Run: headless pygame with SDL's dummy video driver; simulated clock (each Clock.tick advances the game by its frame time, no real sleeping); random seed 0; keys injected as events and as key.get_pressed() state; mouse plan: one left click at the window centre at the start of phase 2, then a move to the lower-right quarter at the start of phase 3.
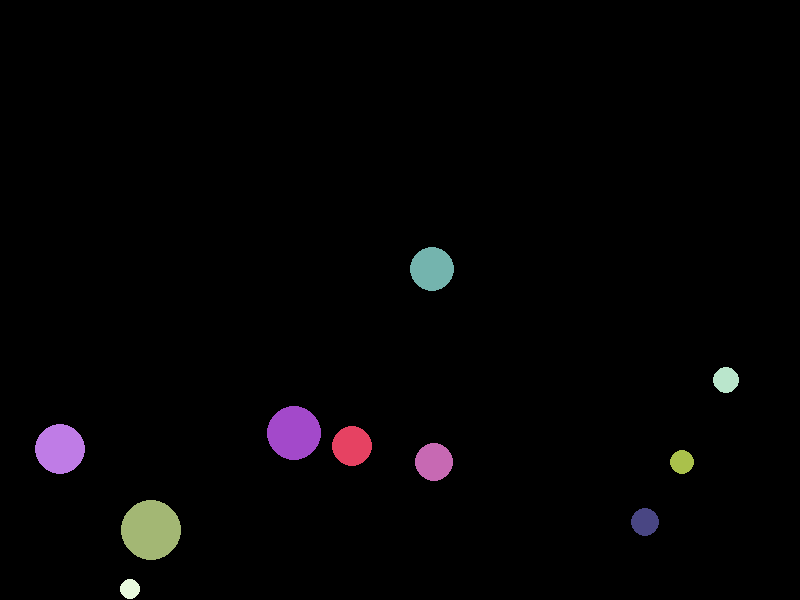
Frame 1 of 4 · flips 1–60 · no input
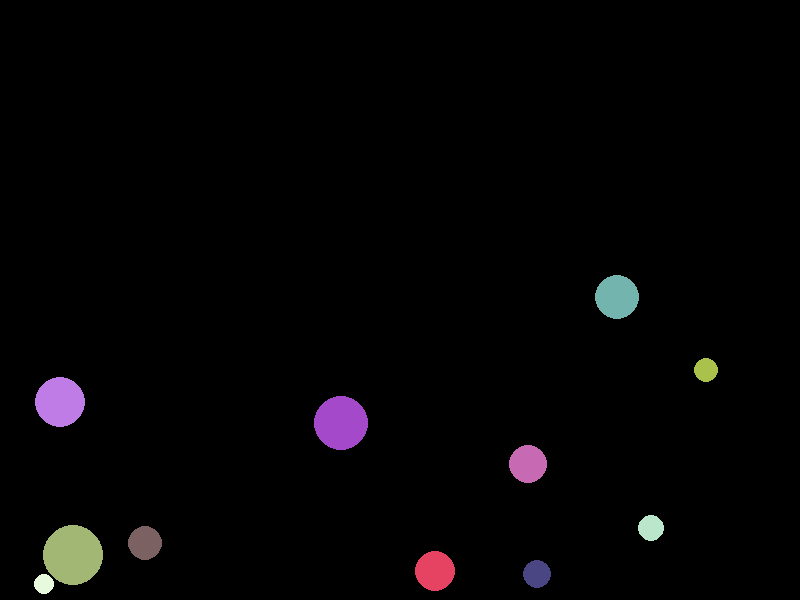
Frame 2 of 4 · flips 61–180 · clicked the window centre · tapped SPACE, RETURN · held RIGHT (→), D
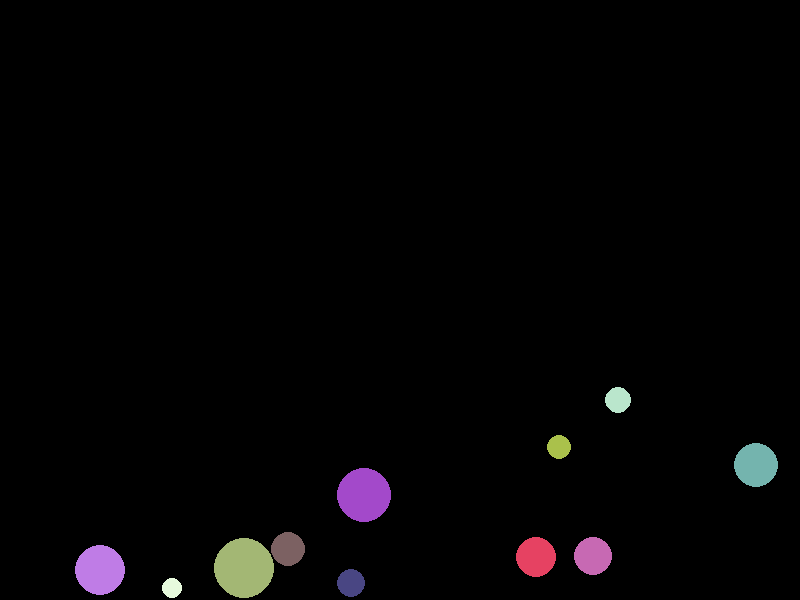
Frame 3 of 4 · flips 181–300 · moved the mouse to the lower-right quarter · held DOWN (↓), S
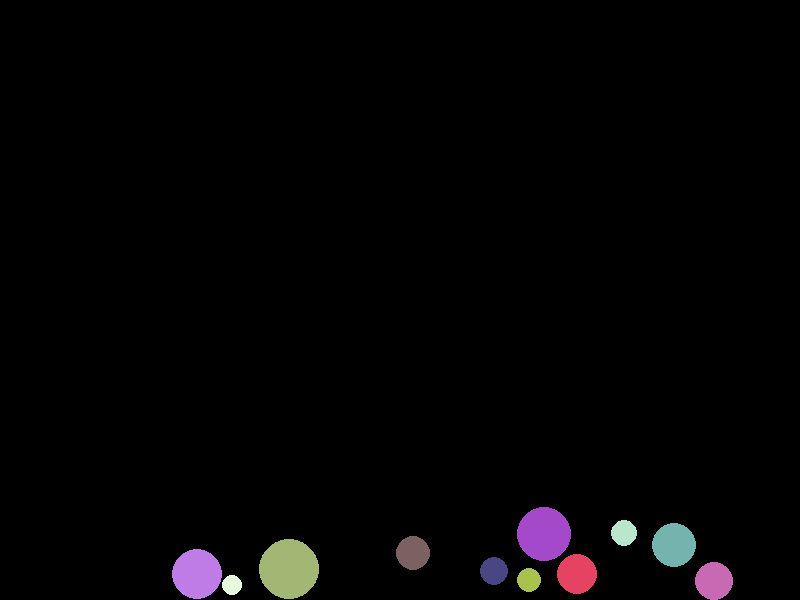
Frame 4 of 4 · flips 301–420 · held LEFT (←), A, UP (↑), W

The pygame program that drew these frames:

"""
Made by the gayest squirrel alive; Squirrel Gay Acorns

3/22/2025 uhh 1:44 PM
"""

import math
import pygame
import random

class Vec2:
    def __init__(self, x=0, y=0):
        self.x = x
        self.y = y
    
    def __add__(self, other):
        return Vec2(self.x + other.x, self.y + other.y)
    
    def __sub__(self, other):
        return Vec2(self.x - other.x, self.y - other.y)
    
    def __mul__(self, scalar):
        return Vec2(self.x * scalar, self.y * scalar)
    
    def length(self):
        return math.sqrt(self.x**2 + self.y**2)
    
    def normalized(self):
        length = self.length()
        if length == 0:
            return Vec2(0, 0)
        return Vec2(self.x / length, self.y / length)
    
    def dot(self, other):
        return self.x * other.x + self.y * other.y
    
    def __str__(self):
        return f"Vec2({self.x}, {self.y})"


class PhysicsObject:
    def __init__(self, position, mass=1.0):
        self.position = position
        self.velocity = Vec2(0, 0)
        self.acceleration = Vec2(0, 0)
        self.force = Vec2(0, 0)
        self.mass = mass
        self.restitution = 0.8

    def apply_force(self, force):
        self.force = self.force + force

    def update(self, dt):
        self.acceleration = self.force * (1.0 / self.mass)
        self.velocity = self.velocity + self.acceleration * dt
        self.position = self.position + self.velocity * dt
        self.force = Vec2(0, 0)


class Circle(PhysicsObject):
    def __init__(self, position, radius, mass=None):
        self.radius = radius
        if mass is None:
            mass = math.pi * radius**2
        super().__init__(position, mass)
        self.color = (random.randint(50, 255), random.randint(50, 255), random.randint(50, 255))

    def draw(self, screen):
        pygame.draw.circle(
            screen, 
            self.color, 
            (int(self.position.x), int(self.position.y)), 
            self.radius
        )


class PhysicsEngine:
    def __init__(self, width, height):
        self.objects = []
        self.gravity = Vec2(0, 9.8 * 30)
        self.width = width
        self.height = height
        self.collision_iterations = 1

    def add_object(self, obj):
        self.objects.append(obj)

    def check_circle_collision(self, c1, c2):
        delta = c2.position - c1.position
        distance = delta.length()
        min_distance = c1.radius + c2.radius
        
        if distance < min_distance:
            penetration = min_distance - distance
            
            if distance == 0:
                normal = Vec2(1, 0)
            else:
                normal = delta.normalized()
            

            rel_velocity = c2.velocity - c1.velocity
            
            vel_along_normal = rel_velocity.dot(normal)
            if vel_along_normal > 0:
                return
            

            restitution = min(c1.restitution, c2.restitution)
            
            j = -(1 + restitution) * vel_along_normal
            j /= (1 / c1.mass) + (1 / c2.mass)
            
            impulse = normal * j
            c1.velocity = c1.velocity - impulse * (1 / c1.mass)
            c2.velocity = c2.velocity + impulse * (1 / c2.mass)
            

            correction = normal * (penetration * 0.5)
            c1.position = c1.position - correction
            c2.position = c2.position + correction

    def handle_boundary_collision(self, obj):
        if isinstance(obj, Circle):
            if obj.position.x - obj.radius < 0:
                obj.position.x = obj.radius
                obj.velocity.x = -obj.velocity.x * obj.restitution
            
            if obj.position.x + obj.radius > self.width:
                obj.position.x = self.width - obj.radius
                obj.velocity.x = -obj.velocity.x * obj.restitution
            
            if obj.position.y - obj.radius < 0:
                obj.position.y = obj.radius
                obj.velocity.y = -obj.velocity.y * obj.restitution
                
            if obj.position.y + obj.radius > self.height:
                obj.position.y = self.height - obj.radius
                obj.velocity.y = -obj.velocity.y * obj.restitution

    def update(self, dt):
        for obj in self.objects:
            obj.apply_force(self.gravity * obj.mass)
            obj.update(dt)
            
            self.handle_boundary_collision(obj)
        

        for _ in range(self.collision_iterations):
            for i in range(len(self.objects)):
                for j in range(i + 1, len(self.objects)):
                    obj1 = self.objects[i]
                    obj2 = self.objects[j]
                    
                    if isinstance(obj1, Circle) and isinstance(obj2, Circle):
                        self.check_circle_collision(obj1, obj2)

def main():
    pygame.init()
    width, height = 800, 600
    screen = pygame.display.set_mode((width, height))
    pygame.display.set_caption("help")
    clock = pygame.time.Clock()
    

    engine = PhysicsEngine(width, height)
    

    for _ in range(10):
        radius = random.randint(10, 30)
        x = random.randint(radius, width - radius)
        y = random.randint(radius, height - radius)
        circle = Circle(Vec2(x, y), radius)
        circle.velocity = Vec2(random.uniform(-100, 100), random.uniform(-100, 100))
        engine.add_object(circle)
    
    running = True
    while running:
        for event in pygame.event.get():
            if event.type == pygame.QUIT:
                running = False
            elif event.type == pygame.MOUSEBUTTONDOWN:
                pos = pygame.mouse.get_pos()
                radius = random.randint(10, 30)
                circle = Circle(Vec2(pos[0], pos[1]), radius)
                engine.add_object(circle)
        
        dt = 1/60
        engine.update(dt)
        
        screen.fill((0, 0, 0))
        for obj in engine.objects:
            obj.draw(screen)
        
        pygame.display.flip()
        clock.tick(60)
    
    pygame.quit()

if __name__ == "__main__":
    main()
